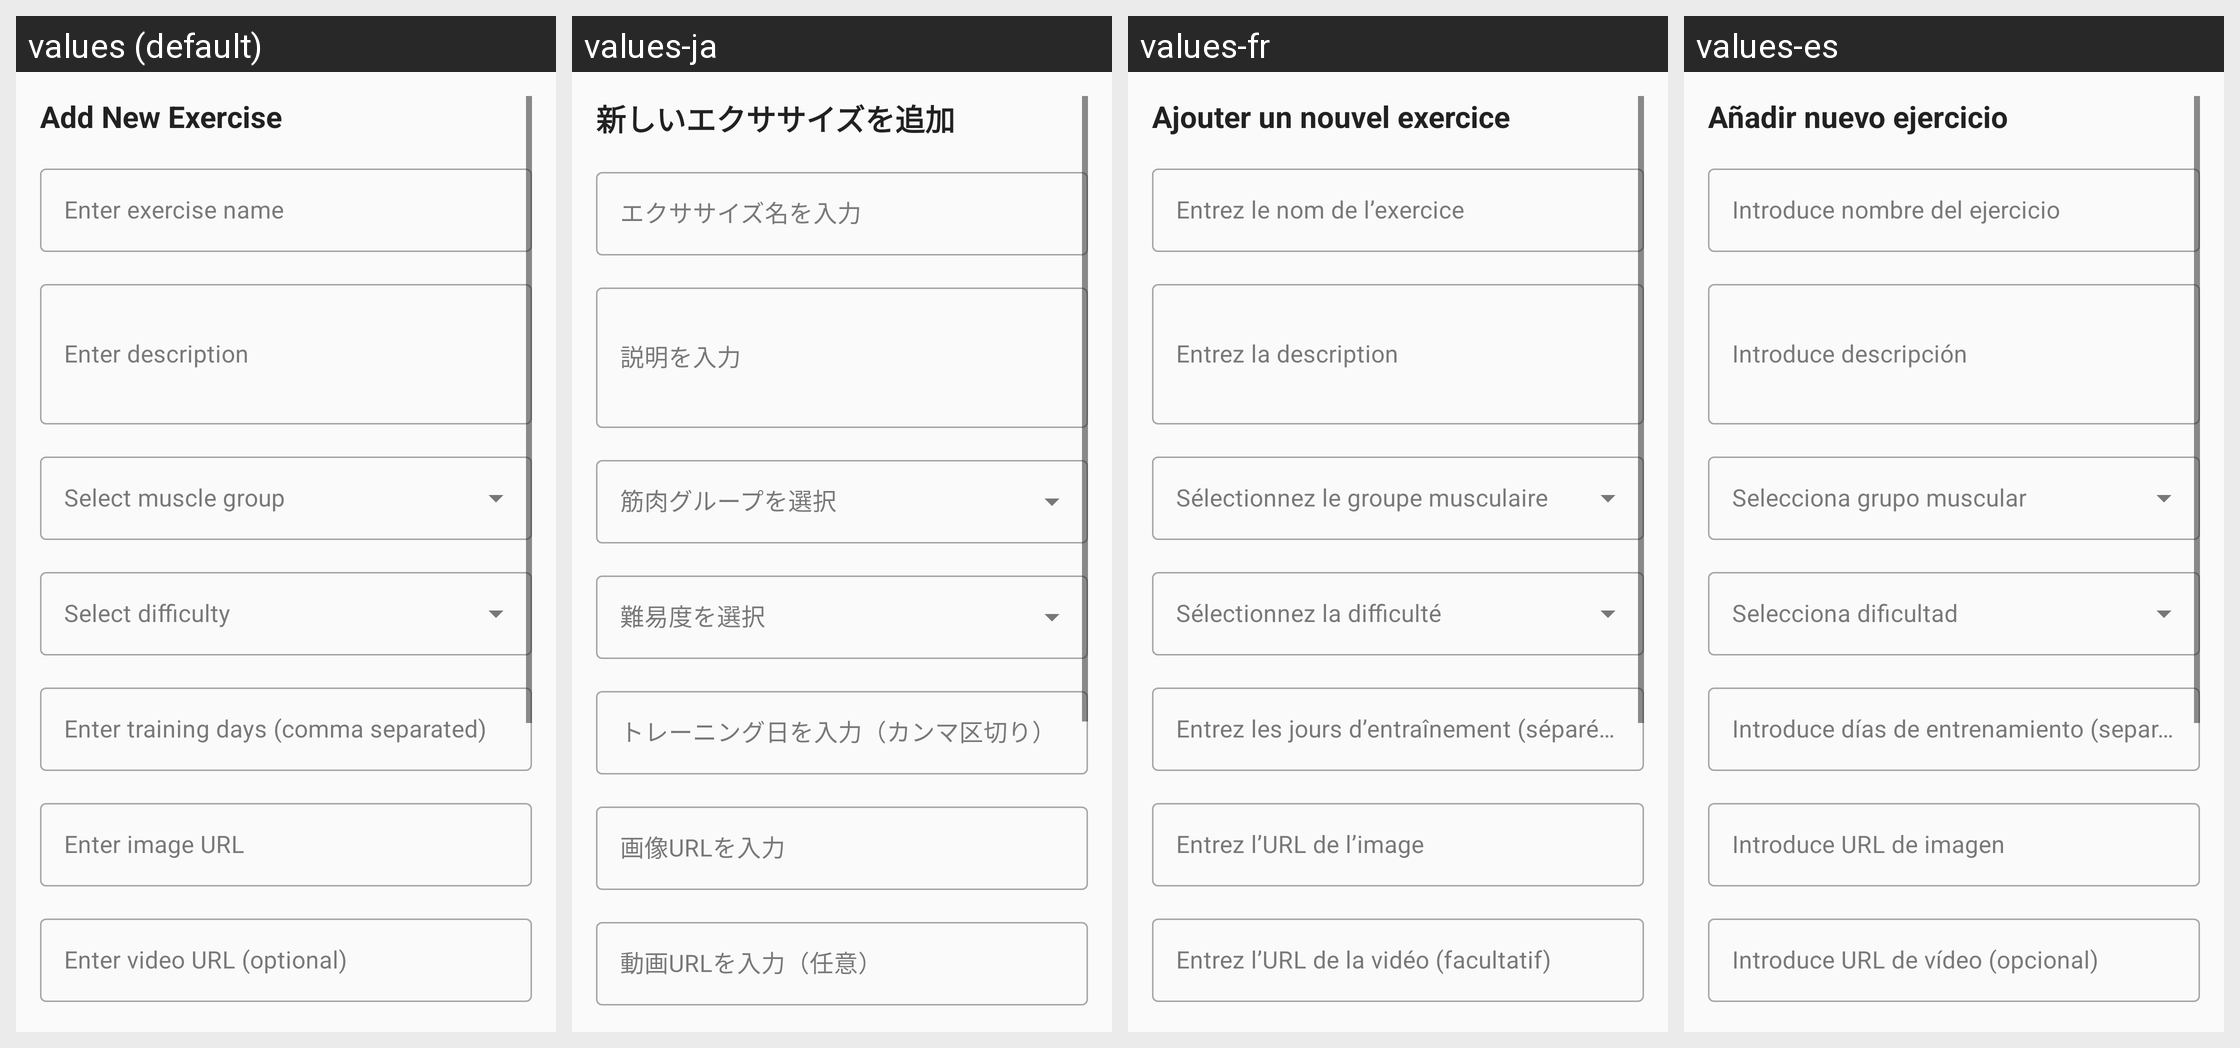

For this localized Android screen grid, give each drawn string resource with its value in every locale shown.
Android screen res/layout/dialog_add_exercise.xml rendered under 4 locales, left to right: values (default), values-ja, values-fr, values-es. Device: Nexus 5 (rendered at 1080×1920; each locale shown at half size, 540×960, under a caption strip naming it); theme Theme.PowerGym.
Other locales in the repository, not shown: values-de, values-en.
Strings drawn on this screen, with the default value and each locale's value (text and hints the layout hard-codes, and strings that could not be matched under every locale, appear in the picture but are not listed):

add_new_exercise
  values: Add New Exercise
  values-ja: 新しいエクササイズを追加
  values-fr: Ajouter un nouvel exercice
  values-es: Añadir nuevo ejercicio

enter_exercise_name
  values: Enter exercise name
  values-ja: エクササイズ名を入力
  values-fr: Entrez le nom de l’exercice
  values-es: Introduce nombre del ejercicio

enter_description
  values: Enter description
  values-ja: 説明を入力
  values-fr: Entrez la description
  values-es: Introduce descripción

enter_training_days
  values: Enter training days (comma separated)
  values-ja: トレーニング日を入力（カンマ区切り）
  values-fr: Entrez les jours d’entraînement (séparés par des virgules)
  values-es: Introduce días de entrenamiento (separados por comas)

enter_image_url
  values: Enter image URL
  values-ja: 画像URLを入力
  values-fr: Entrez l’URL de l’image
  values-es: Introduce URL de imagen

enter_video_url
  values: Enter video URL (optional)
  values-ja: 動画URLを入力（任意）
  values-fr: Entrez l’URL de la vidéo (facultatif)
  values-es: Introduce URL de vídeo (opcional)
